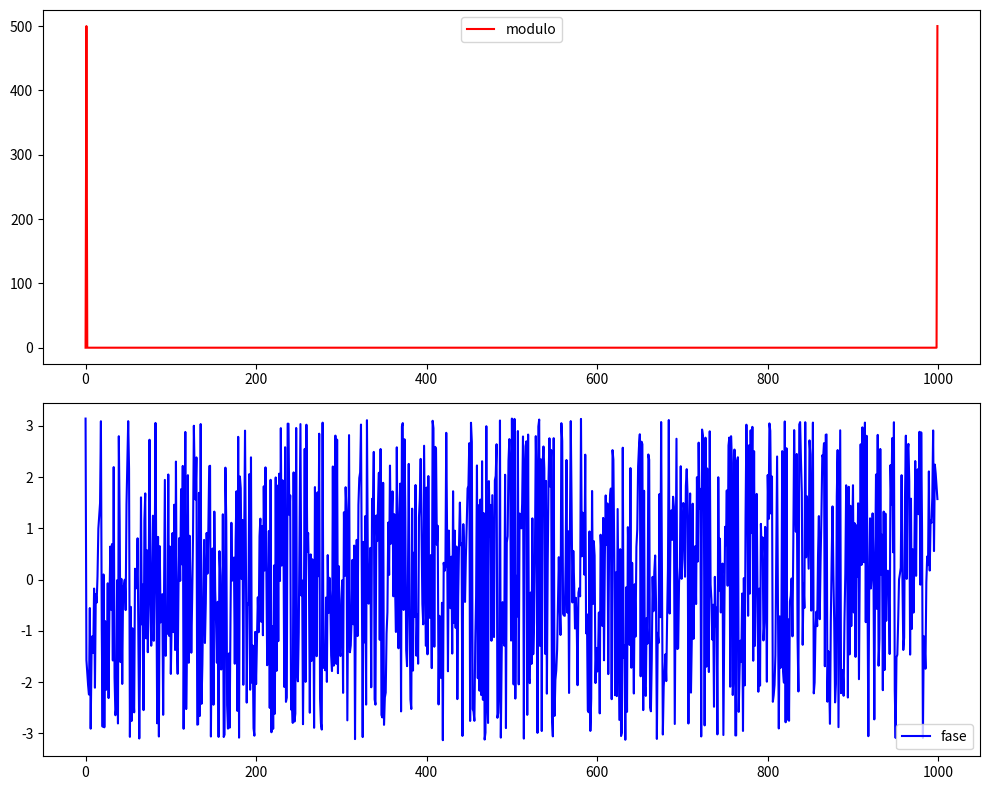

Python code for this plot:
# -*- coding: utf-8 -*-
"""
Created on Thu Mar 19 21:45:14 2026

@author: jerem
"""

#%% Librerias
import numpy as np
import matplotlib as mpl
import matplotlib.pyplot as plt
from scipy import signal as sig

#%% funcion seno
def mi_funcion_sen (vmax, dc, ff, ph, nn, fs):
        tt= np.arange(nn)/fs
        xx = dc + vmax * np.sin(2 * np.pi * ff * tt + ph)
        return tt, xx

#%% ejecucion
vmax=1
dc=0
ff=1
ph=0
nn=1000
fs=1000

tt,xx=mi_funcion_sen(vmax,dc,ff,ph,nn,fs)

#%% fft
XX = np.fft.fft(xx)

XXmod= np.abs(XX)
XXphase= np.angle(XX)

plt.figure(1, figsize=(10, 8))
plt.clf()
plt.title = ('FFT de XX')
# --- Primer panel: modulo---
ax1 = plt.subplot(2, 1, 1)
plt.plot (XXmod, label = 'modulo', color = 'red')
plt.legend()

# --- Psegundo panel: fase---
ax2 = plt.subplot(2, 1, 2)
plt.plot(XXphase, label ='fase', color= 'blue')
plt.legend()
plt.tight_layout()
plt.show()
